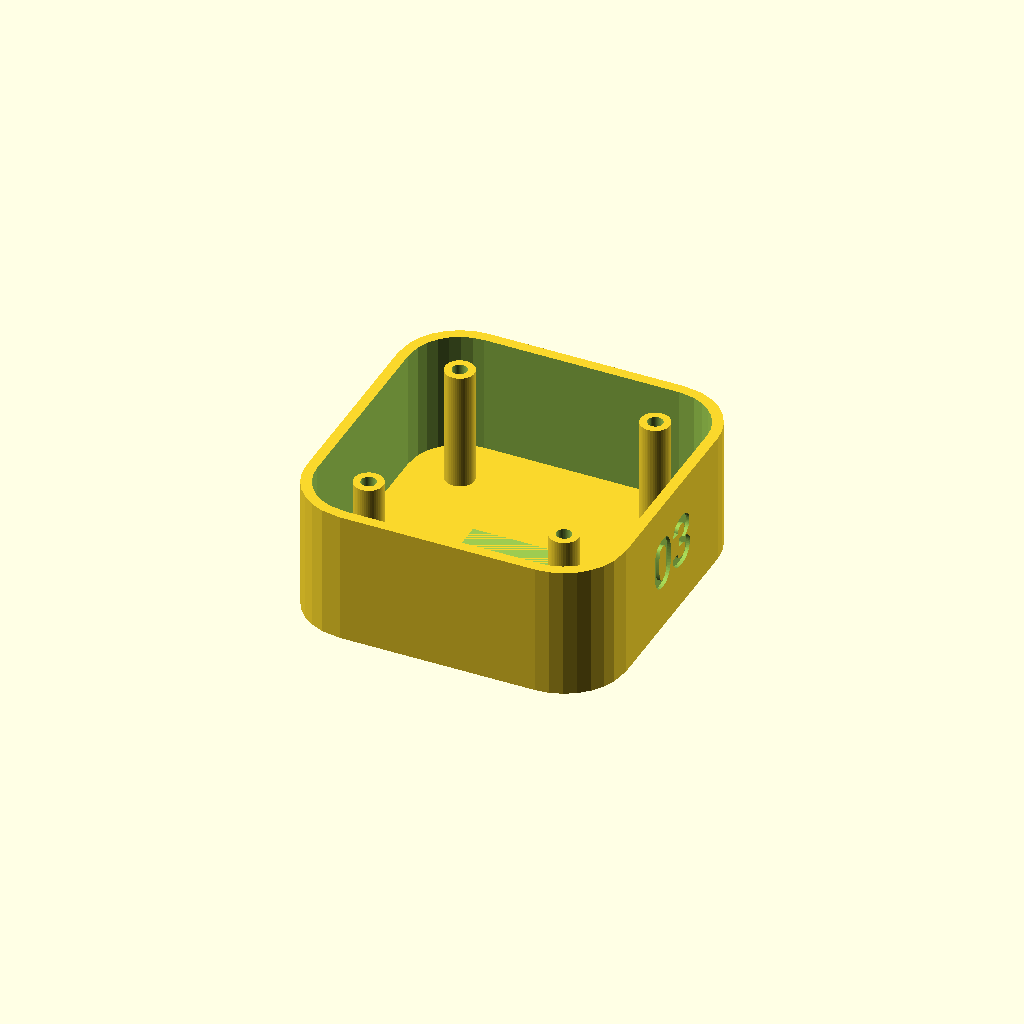
Cell 1 — every parameter at its default value.
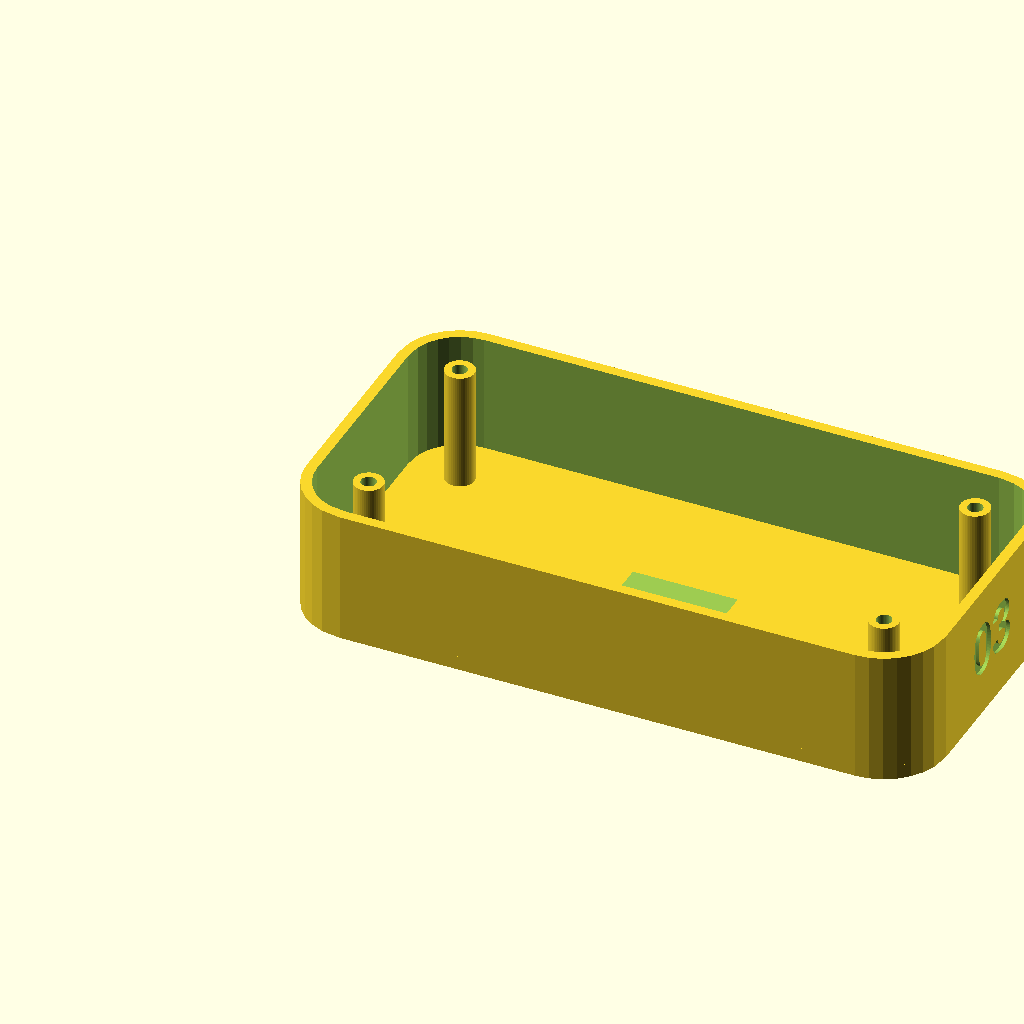
Cell 2: the same model with gim_hull_l_mm = 144.
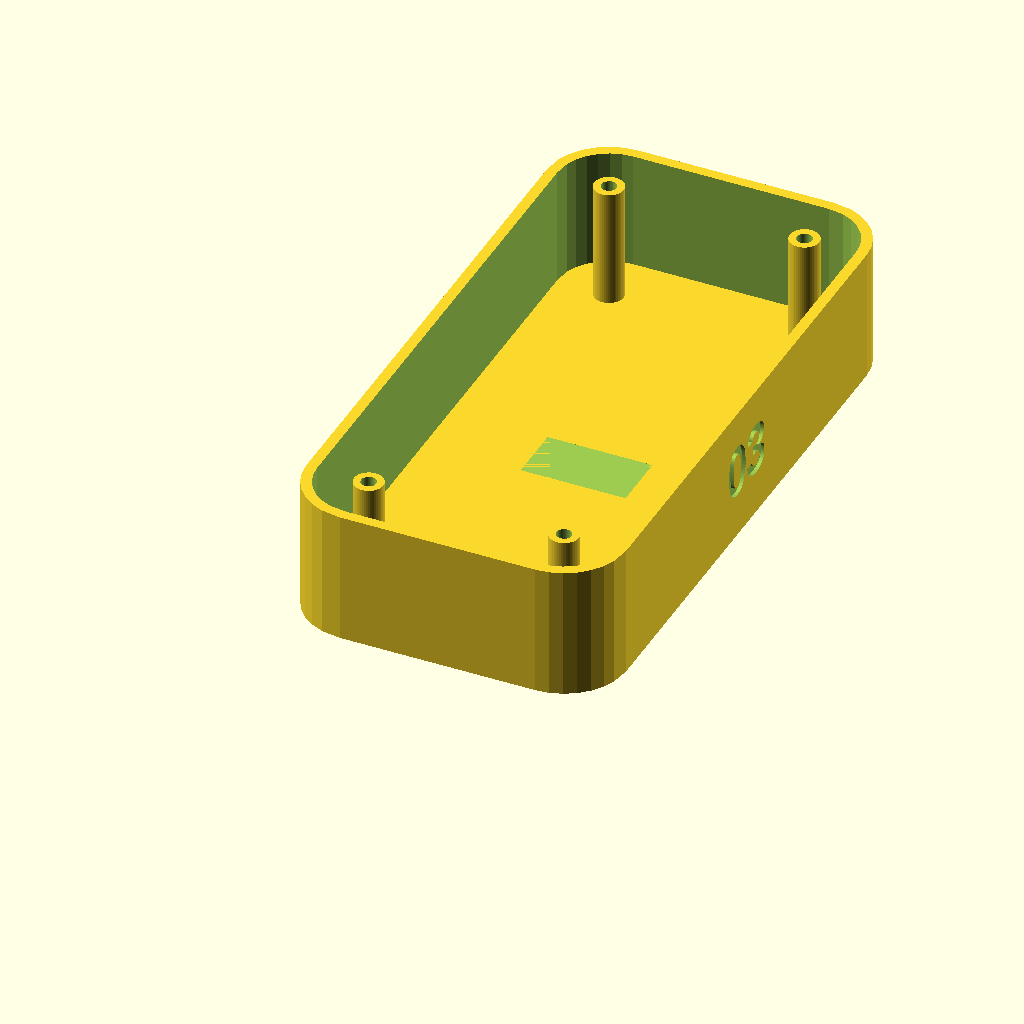
Cell 3: the same model with gim_hull_w_mm = 144.
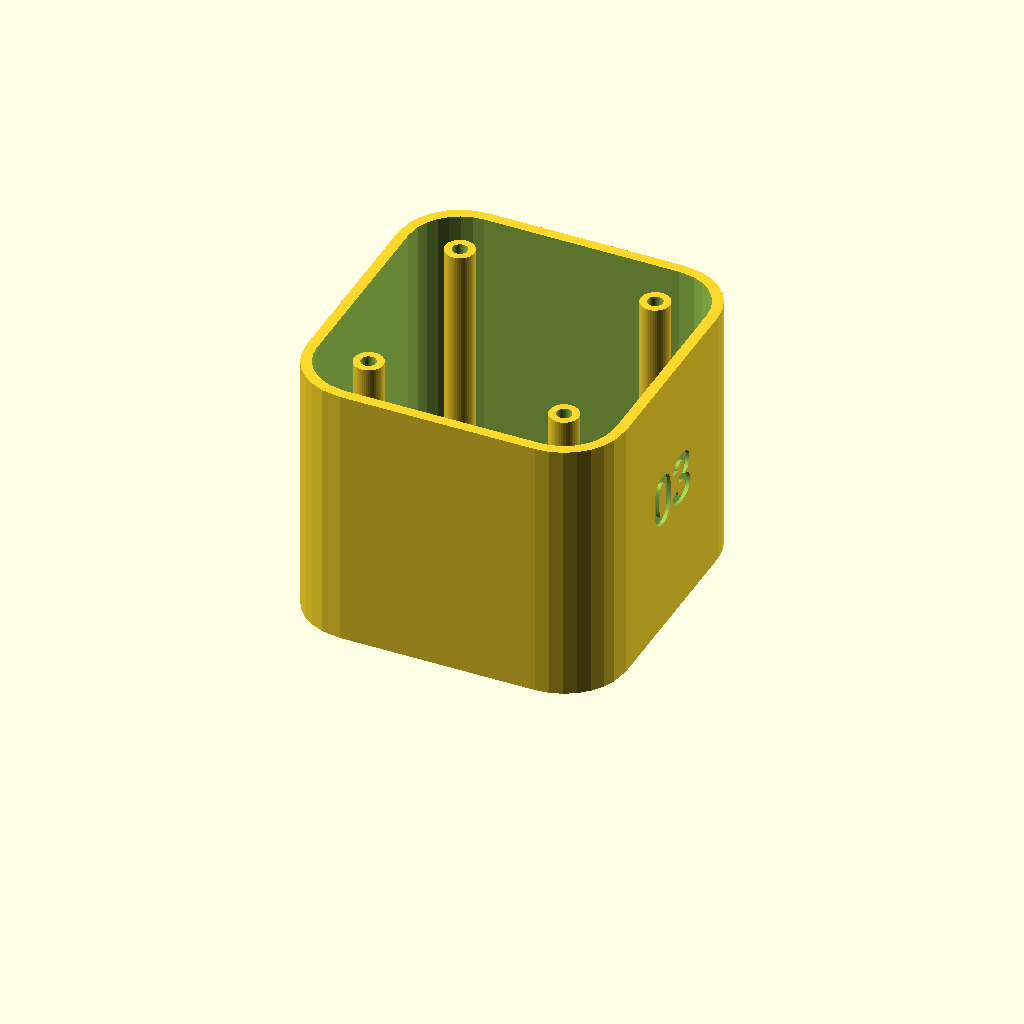
Cell 4 — gim_hull_h_mm set to 60, the other parameters unchanged.
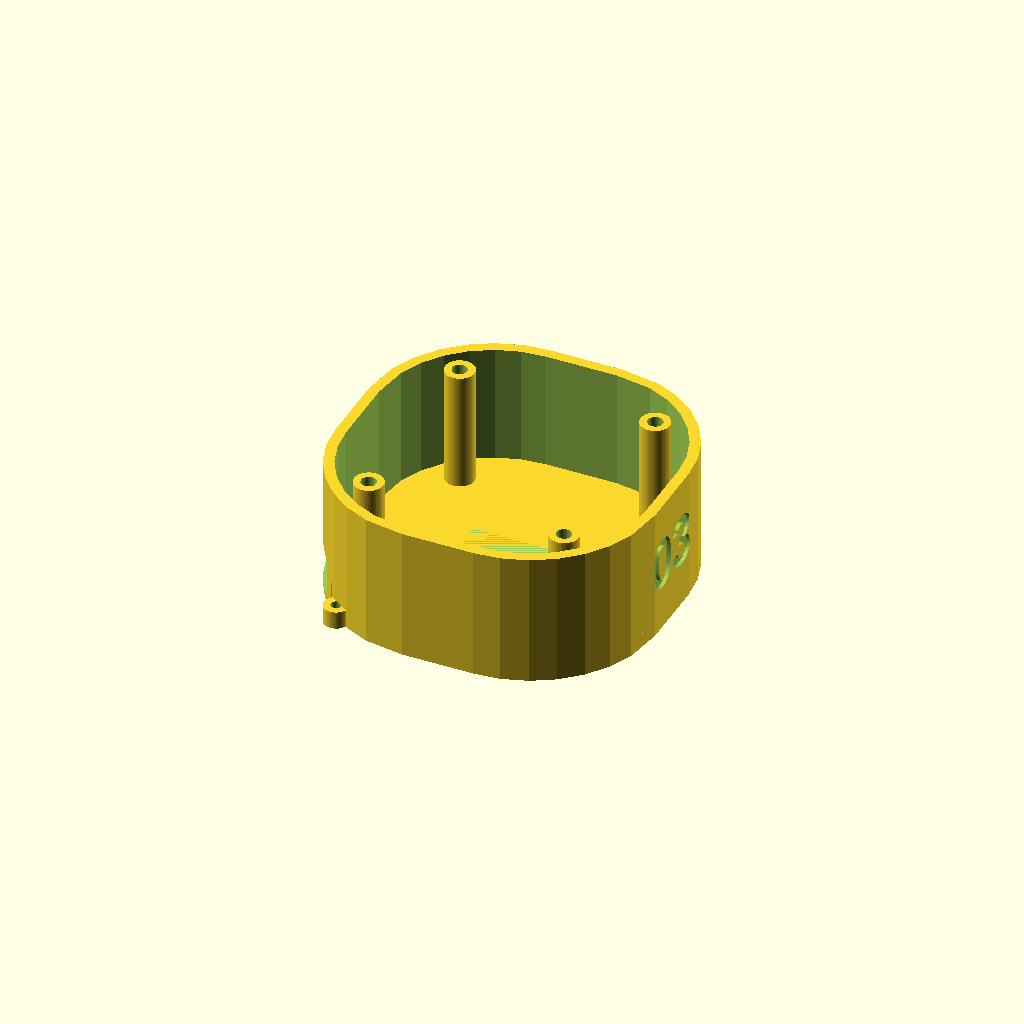
Cell 5: gim_hull_r_mm = 28 (everything else at default).
One fixed orthographic camera (rotation 55°, 0°, 25°; colour scheme Cornfield) for every cell.
Source of the model, examples/robot-kit-03-gimbal-kid/src/gimbal.scad:
// robot-kit-03-gimbal — kid hull. Enclosed joystick, pan/tilt hidden, red knob.
// Millimetres. Export -D which="hull"|"lid"|"stick"|"knob".
// Preview-only: -D which="assembly".
// Yoke lives inside the hull as the stick's lower house. Not a stack of cubes.
use <lib/robot_kit.scad>

which = "hull";

/* [Hull] */
gim_hull_l_mm = 72.0;
gim_hull_w_mm = 72.0;
gim_hull_h_mm = 30.0;
gim_hull_r_mm = 14.0;
deck_thickness_mm = 3.2;
wall_mm = 2.4;
plate_mm = 72.0;

/* [MCU pocket — ESP32-C3 Super Mini class, datasheet] */
mcu_length_mm = 22.5;
mcu_width_mm = 18.0;
mcu_thickness_mm = 3.5;
mcu_pocket_clearance_mm = 0.4;
mcu_pocket_depth_mm = 1.6;

/* [USB-C keepout] */
usb_c_keepout_w_mm = 13.5;
usb_c_keepout_h_mm = 9.0;
usb_c_keepout_d_mm = 12.0;

/* [SG90 / 9g micro servo — datasheet class] */
sg90_body_x_mm = 22.8;
sg90_body_y_mm = 12.2;
sg90_body_z_mm = 22.8;
sg90_tab_span_mm = 32.3;
sg90_tab_thick_mm = 2.5;
sg90_tab_width_mm = 12.0;
sg90_pocket_clearance_mm = 0.4;
sg90_horn_radius_mm = 16.0;
sg90_horn_clearance_h_mm = 6.0;

/* [Stick / knob / collar] */
stick_h_mm = 36.0;
stick_base_d_mm = 8.0;
stick_tip_d_mm = 4.0;
knob_d_mm = 16.0;
knob_flat_mm = 3.2;
horn_boss_od_mm = 10.0;
horn_id_mm = 2.4;
horn_pad_h_mm = 3.2;
collar_id_mm = 12.0;
collar_od_mm = 16.0;
collar_h_mm = 6.0;
yoke_w_mm = 28.0;
yoke_l_mm = 36.0;
yoke_h_mm = 22.0;
yoke_radius_mm = 6.0;

/* [Lid] */
gim_lid_t_mm = 3.2;
gim_lid_gap_mm = 0.4;

/* [M2/M3 ISO 273 medium — datasheet] */
m2_through_d_mm = 2.4;
m3_through_d_mm = 3.4;
m2_boss_od_mm = 5.6;
m3_boss_od_mm = 6.6;
m2_boss_h_mm = 4.0;
m3_boss_h_mm = 6.0;
gim_m3_inset_mm = 14.0;

/* [Bought envelopes — not printed] */
battery_envelope_h_mm = 6.0;

/* [Cable-path keepouts] */
cable_path_pan_w_mm = 4.0;
cable_path_tilt_w_mm = 4.0;
cable_path_h_mm = 1.6;

/* [Number stamp] */
gim_number_size_mm = 12.0;
gim_number_depth_mm = 0.8;

/* [Quality] */
quality_fn = 48;
eps_mm = 0.02;

gim_mcu_pocket_l_mm = mcu_length_mm + 2 * mcu_pocket_clearance_mm;
gim_mcu_pocket_w_mm = mcu_width_mm + 2 * mcu_pocket_clearance_mm;
gim_mcu_ox = wall_mm + m2_boss_od_mm;
gim_mcu_oy = wall_mm + m2_boss_od_mm;
gim_mcu_cy = gim_mcu_oy + gim_mcu_pocket_w_mm / 2;

gim_house_x_mm = sg90_tab_span_mm + 2 * sg90_pocket_clearance_mm + 2 * wall_mm;
gim_house_y_mm = sg90_body_y_mm + 2 * sg90_pocket_clearance_mm + 2 * wall_mm;
gim_house_h_mm = deck_thickness_mm + sg90_body_z_mm;
gim_pan_cx = gim_hull_l_mm / 2;
gim_pan_cy = gim_hull_w_mm / 2;
gim_inner_r_mm = gim_hull_r_mm - wall_mm;
gim_lid_z = gim_hull_h_mm + gim_lid_gap_mm;
gim_stick_z = deck_thickness_mm + sg90_body_z_mm + 2.4;

module gim_number_stamp(txt) {
  linear_extrude(height=gim_number_depth_mm + eps_mm)
    text(txt, size=gim_number_size_mm, font="Liberation Sans:style=Bold",
         halign="center", valign="center", $fn=quality_fn);
}

module gim_rounded_profile(l, w, r) {
  rr = min(r, l / 2 - 0.01, w / 2 - 0.01);
  translate([rr, rr])
    offset(r=rr)
      square([l - 2 * rr, w - 2 * rr]);
}

module gim_rounded_prism(l, w, h, r) {
  linear_extrude(height=h)
    gim_rounded_profile(l, w, r);
}

module gim_hull() {
  difference() {
    union() {
      gim_rounded_prism(gim_hull_l_mm, gim_hull_w_mm, deck_thickness_mm, gim_hull_r_mm);
      difference() {
        gim_rounded_prism(gim_hull_l_mm, gim_hull_w_mm, gim_hull_h_mm, gim_hull_r_mm);
        translate([wall_mm, wall_mm, -eps_mm])
          gim_rounded_prism(
            gim_hull_l_mm - 2 * wall_mm,
            gim_hull_w_mm - 2 * wall_mm,
            gim_hull_h_mm + 2 * eps_mm,
            gim_inner_r_mm
          );
      }
      translate([gim_m3_inset_mm, gim_m3_inset_mm, 0])
        cylinder(d=m3_boss_od_mm, h=gim_hull_h_mm, $fn=quality_fn);
      translate([gim_hull_l_mm - gim_m3_inset_mm, gim_m3_inset_mm, 0])
        cylinder(d=m3_boss_od_mm, h=gim_hull_h_mm, $fn=quality_fn);
      translate([gim_m3_inset_mm, gim_hull_w_mm - gim_m3_inset_mm, 0])
        cylinder(d=m3_boss_od_mm, h=gim_hull_h_mm, $fn=quality_fn);
      translate([gim_hull_l_mm - gim_m3_inset_mm, gim_hull_w_mm - gim_m3_inset_mm, 0])
        cylinder(d=m3_boss_od_mm, h=gim_hull_h_mm, $fn=quality_fn);
      translate([gim_mcu_ox + m2_boss_od_mm / 2, gim_mcu_oy - m2_boss_od_mm / 2, 0])
        cylinder(d=m2_boss_od_mm, h=m2_boss_h_mm, $fn=quality_fn);
      translate([gim_mcu_ox + gim_mcu_pocket_l_mm - m2_boss_od_mm / 2, gim_mcu_oy - m2_boss_od_mm / 2, 0])
        cylinder(d=m2_boss_od_mm, h=m2_boss_h_mm, $fn=quality_fn);
      translate([gim_mcu_ox + m2_boss_od_mm / 2, gim_mcu_oy + gim_mcu_pocket_w_mm + m2_boss_od_mm / 2, 0])
        cylinder(d=m2_boss_od_mm, h=m2_boss_h_mm, $fn=quality_fn);
      translate([gim_mcu_ox + gim_mcu_pocket_l_mm - m2_boss_od_mm / 2, gim_mcu_oy + gim_mcu_pocket_w_mm + m2_boss_od_mm / 2, 0])
        cylinder(d=m2_boss_od_mm, h=m2_boss_h_mm, $fn=quality_fn);
    }
    translate([gim_mcu_ox, gim_mcu_oy, deck_thickness_mm - mcu_pocket_depth_mm])
      mcu_pocket_void(
        mcu_length_mm, mcu_width_mm, mcu_pocket_depth_mm + mcu_thickness_mm,
        mcu_pocket_clearance_mm, eps_mm
      );
    translate([-eps_mm, gim_mcu_cy - usb_c_keepout_w_mm / 2, deck_thickness_mm - mcu_pocket_depth_mm])
      cube([usb_c_keepout_d_mm + eps_mm, usb_c_keepout_w_mm, usb_c_keepout_h_mm]);
    translate([gim_pan_cx, gim_pan_cy, deck_thickness_mm])
      sg90_pocket_void(
        sg90_body_x_mm, sg90_body_y_mm, sg90_body_z_mm,
        sg90_tab_span_mm, sg90_tab_thick_mm, sg90_tab_width_mm,
        sg90_pocket_clearance_mm, eps_mm
      );
    translate([gim_pan_cx, gim_pan_cy, deck_thickness_mm + sg90_body_z_mm])
      sg90_horn_clearance_void(sg90_horn_radius_mm, sg90_horn_clearance_h_mm, quality_fn, eps_mm);
    translate([
      gim_mcu_ox + gim_mcu_pocket_l_mm,
      gim_mcu_cy - cable_path_pan_w_mm / 2,
      deck_thickness_mm - cable_path_h_mm
    ])
      cube([
        gim_pan_cx - (gim_mcu_ox + gim_mcu_pocket_l_mm),
        cable_path_pan_w_mm,
        cable_path_h_mm + eps_mm
      ]);
    translate([gim_m3_inset_mm, gim_m3_inset_mm, 0])
      m3_through_hole(gim_hull_h_mm, m3_through_d_mm, eps_mm, quality_fn);
    translate([gim_hull_l_mm - gim_m3_inset_mm, gim_m3_inset_mm, 0])
      m3_through_hole(gim_hull_h_mm, m3_through_d_mm, eps_mm, quality_fn);
    translate([gim_m3_inset_mm, gim_hull_w_mm - gim_m3_inset_mm, 0])
      m3_through_hole(gim_hull_h_mm, m3_through_d_mm, eps_mm, quality_fn);
    translate([gim_hull_l_mm - gim_m3_inset_mm, gim_hull_w_mm - gim_m3_inset_mm, 0])
      m3_through_hole(gim_hull_h_mm, m3_through_d_mm, eps_mm, quality_fn);
    translate([gim_mcu_ox + m2_boss_od_mm / 2, gim_mcu_oy - m2_boss_od_mm / 2, 0])
      m2_through_hole(m2_boss_h_mm, m2_through_d_mm, eps_mm, quality_fn);
    translate([gim_mcu_ox + gim_mcu_pocket_l_mm - m2_boss_od_mm / 2, gim_mcu_oy - m2_boss_od_mm / 2, 0])
      m2_through_hole(m2_boss_h_mm, m2_through_d_mm, eps_mm, quality_fn);
    translate([gim_mcu_ox + m2_boss_od_mm / 2, gim_mcu_oy + gim_mcu_pocket_w_mm + m2_boss_od_mm / 2, 0])
      m2_through_hole(m2_boss_h_mm, m2_through_d_mm, eps_mm, quality_fn);
    translate([gim_mcu_ox + gim_mcu_pocket_l_mm - m2_boss_od_mm / 2, gim_mcu_oy + gim_mcu_pocket_w_mm + m2_boss_od_mm / 2, 0])
      m2_through_hole(m2_boss_h_mm, m2_through_d_mm, eps_mm, quality_fn);
    translate([gim_hull_l_mm - gim_number_depth_mm, gim_hull_w_mm / 2, gim_hull_h_mm * 0.52])
      rotate([90, 0, 90])
        gim_number_stamp("03");
  }
}

module gim_lid() {
  difference() {
    union() {
      gim_rounded_prism(gim_hull_l_mm, gim_hull_w_mm, gim_lid_t_mm, gim_hull_r_mm);
      translate([gim_pan_cx, gim_pan_cy, 0])
        cylinder(d=collar_od_mm, h=gim_lid_t_mm + collar_h_mm, $fn=quality_fn);
    }
    translate([gim_pan_cx, gim_pan_cy, -eps_mm])
      cylinder(d=collar_id_mm, h=gim_lid_t_mm + collar_h_mm + 2 * eps_mm, $fn=quality_fn);
    translate([gim_m3_inset_mm, gim_m3_inset_mm, 0])
      m3_through_hole(gim_lid_t_mm, m3_through_d_mm, eps_mm, quality_fn);
    translate([gim_hull_l_mm - gim_m3_inset_mm, gim_m3_inset_mm, 0])
      m3_through_hole(gim_lid_t_mm, m3_through_d_mm, eps_mm, quality_fn);
    translate([gim_m3_inset_mm, gim_hull_w_mm - gim_m3_inset_mm, 0])
      m3_through_hole(gim_lid_t_mm, m3_through_d_mm, eps_mm, quality_fn);
    translate([gim_hull_l_mm - gim_m3_inset_mm, gim_hull_w_mm - gim_m3_inset_mm, 0])
      m3_through_hole(gim_lid_t_mm, m3_through_d_mm, eps_mm, quality_fn);
  }
}

module gim_stick() {
  // Shaft through the lid collar. Tilt yoke lives inside the hull, not exported.
  difference() {
    union() {
      cylinder(d=horn_boss_od_mm, h=horn_pad_h_mm, $fn=quality_fn);
      translate([0, 0, horn_pad_h_mm])
        cylinder(d1=stick_base_d_mm, d2=stick_tip_d_mm, h=stick_h_mm, $fn=quality_fn);
    }
    m2_through_hole(horn_pad_h_mm + 6.0, horn_id_mm, eps_mm, quality_fn);
  }
}

module gim_knob() {
  difference() {
    translate([0, 0, knob_d_mm / 2 - knob_flat_mm])
      sphere(d=knob_d_mm, $fn=quality_fn);
    translate([-knob_d_mm, -knob_d_mm, -knob_d_mm])
      cube([2 * knob_d_mm, 2 * knob_d_mm, knob_d_mm]);
    translate([0, 0, -eps_mm])
      cylinder(d=stick_tip_d_mm + 0.4, h=knob_d_mm, $fn=quality_fn);
  }
}

module gim_bought_mcu() {
  translate([
    gim_mcu_ox + mcu_pocket_clearance_mm,
    gim_mcu_oy + mcu_pocket_clearance_mm,
    deck_thickness_mm - mcu_pocket_depth_mm
  ])
    cube([mcu_length_mm, mcu_width_mm, mcu_thickness_mm]);
}

module gim_bought_sg90() {
  translate([-sg90_body_x_mm / 2, -sg90_body_y_mm / 2, 0])
    cube([sg90_body_x_mm, sg90_body_y_mm, sg90_body_z_mm]);
}

module gim_ground() {
  translate([-20, -20, -0.8])
    cube([gim_hull_l_mm + 40, gim_hull_w_mm + 40, 0.8]);
}

module gimbal_assembly() {
  color("#1C1C1C") gim_hull();
  color("#1C1C1C")
    translate([0, 0, gim_lid_z])
      gim_lid();
  color("#D7CCC8")
    translate([gim_pan_cx, gim_pan_cy, gim_stick_z])
      gim_stick();
  color("#C62828")
    translate([
      gim_pan_cx,
      gim_pan_cy,
      gim_stick_z + horn_pad_h_mm + stick_h_mm - (knob_d_mm / 2 - knob_flat_mm)
    ])
      gim_knob();
  color("#1B5E20") gim_bought_mcu();
  color("#9E9E9E")
    translate([gim_pan_cx, gim_pan_cy, deck_thickness_mm])
      gim_bought_sg90();
  color("#C8C0B4") gim_ground();
}

module assembly() {
  gimbal_assembly();
}

if (which == "hull") gim_hull();
else if (which == "lid") gim_lid();
else if (which == "stick") gim_stick();
else if (which == "knob") gim_knob();
else if (which == "assembly") assembly();
Customizer parameters (derived from the source; name, type, default, range or options):
which: string, default "hull"
gim_hull_l_mm: number, default 72
gim_hull_w_mm: number, default 72
gim_hull_h_mm: number, default 30
gim_hull_r_mm: number, default 14
deck_thickness_mm: number, default 3.2
wall_mm: number, default 2.4
plate_mm: number, default 72
mcu_length_mm: number, default 22.5
mcu_width_mm: number, default 18
mcu_thickness_mm: number, default 3.5
mcu_pocket_clearance_mm: number, default 0.4
mcu_pocket_depth_mm: number, default 1.6
usb_c_keepout_w_mm: number, default 13.5
usb_c_keepout_h_mm: number, default 9
usb_c_keepout_d_mm: number, default 12
sg90_body_x_mm: number, default 22.8
sg90_body_y_mm: number, default 12.2
sg90_body_z_mm: number, default 22.8
sg90_tab_span_mm: number, default 32.3
sg90_tab_thick_mm: number, default 2.5
sg90_tab_width_mm: number, default 12
sg90_pocket_clearance_mm: number, default 0.4
sg90_horn_radius_mm: number, default 16
sg90_horn_clearance_h_mm: number, default 6
stick_h_mm: number, default 36
stick_base_d_mm: number, default 8
stick_tip_d_mm: number, default 4
knob_d_mm: number, default 16
knob_flat_mm: number, default 3.2
horn_boss_od_mm: number, default 10
horn_id_mm: number, default 2.4
horn_pad_h_mm: number, default 3.2
collar_id_mm: number, default 12
collar_od_mm: number, default 16
collar_h_mm: number, default 6
yoke_w_mm: number, default 28
yoke_l_mm: number, default 36
yoke_h_mm: number, default 22
yoke_radius_mm: number, default 6
gim_lid_t_mm: number, default 3.2
gim_lid_gap_mm: number, default 0.4
m2_through_d_mm: number, default 2.4
m3_through_d_mm: number, default 3.4
m2_boss_od_mm: number, default 5.6
m3_boss_od_mm: number, default 6.6
m2_boss_h_mm: number, default 4
m3_boss_h_mm: number, default 6
gim_m3_inset_mm: number, default 14
battery_envelope_h_mm: number, default 6
cable_path_pan_w_mm: number, default 4
cable_path_tilt_w_mm: number, default 4
cable_path_h_mm: number, default 1.6
gim_number_size_mm: number, default 12
gim_number_depth_mm: number, default 0.8
quality_fn: number, default 48
eps_mm: number, default 0.02
